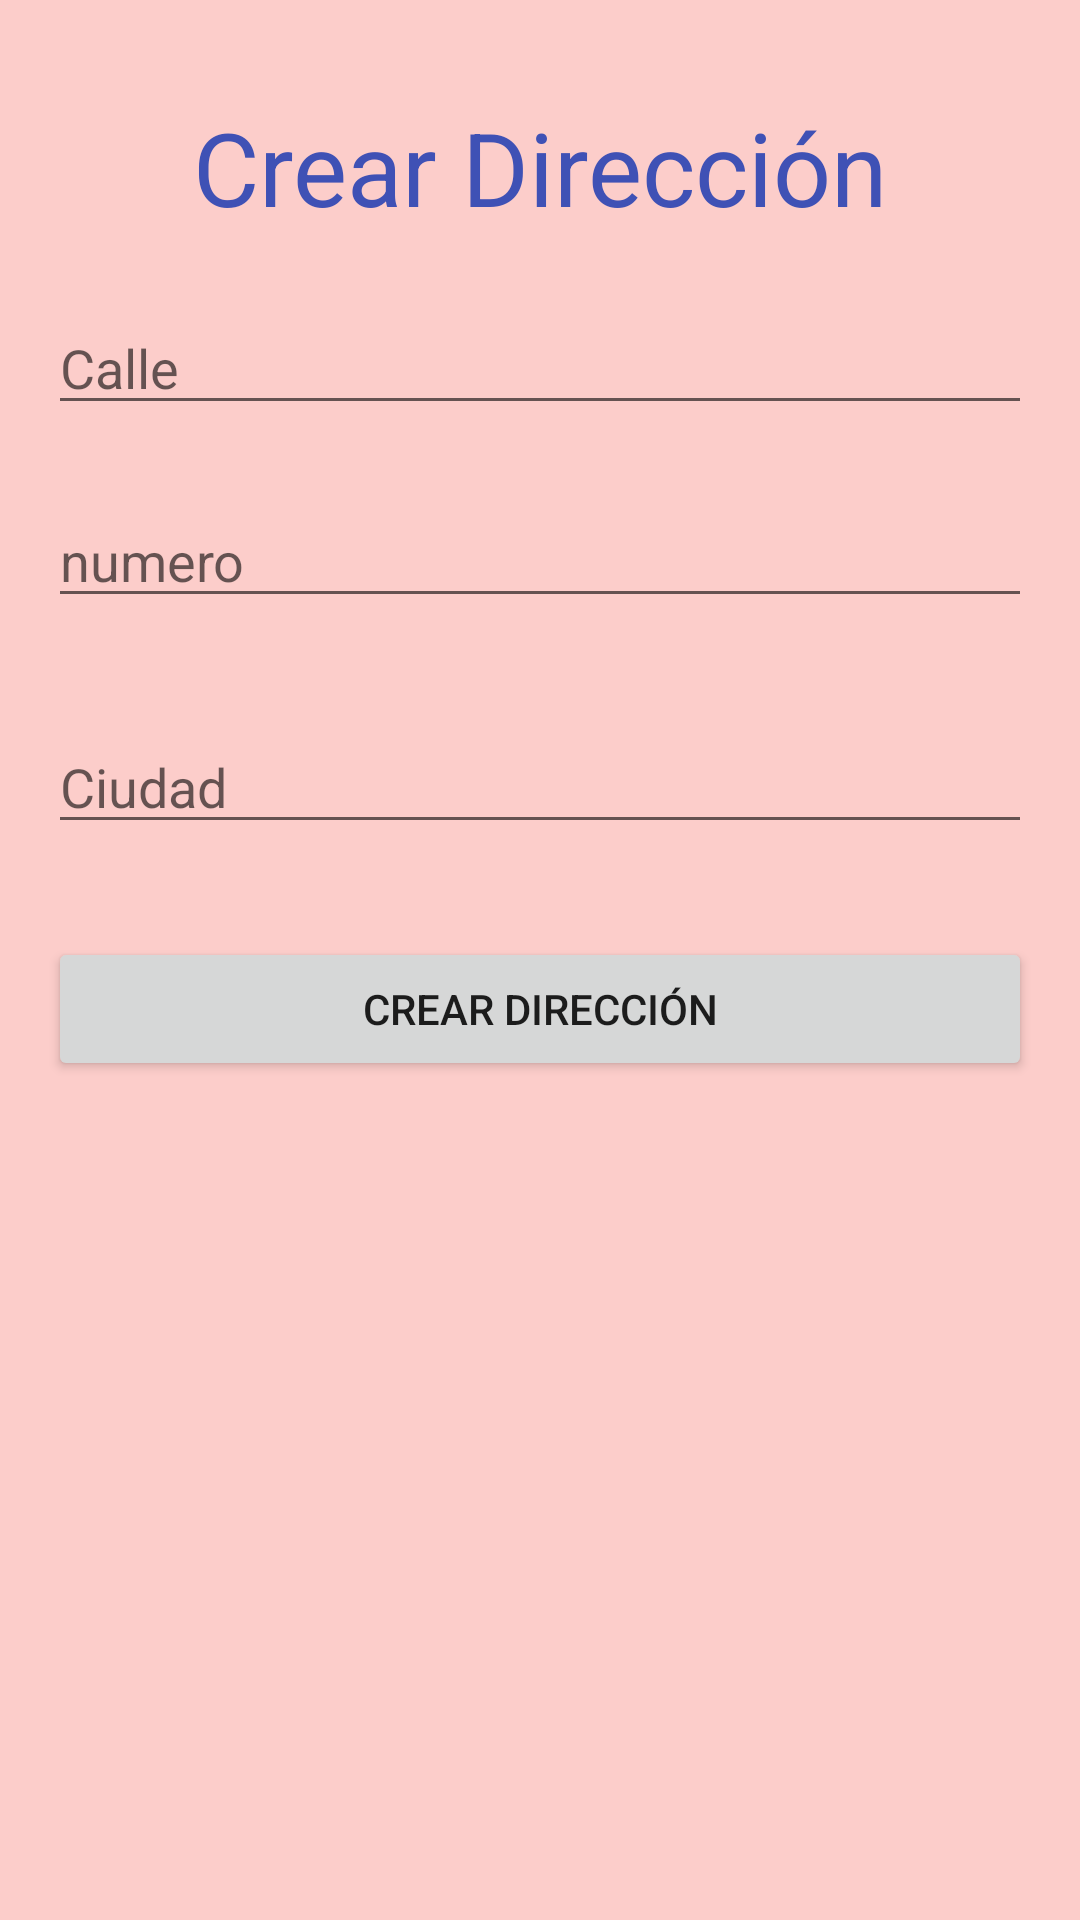

This screen was rendered from an Android layout file. Write that file and the resources it references.
<!-- AndroidManifest.xml: application theme Theme.03EnviarYDevolverInformación -->
<!-- res/layout/activity_create_dir.xml -->
<?xml version="1.0" encoding="utf-8"?>
<androidx.constraintlayout.widget.ConstraintLayout xmlns:android="http://schemas.android.com/apk/res/android"
    xmlns:app="http://schemas.android.com/apk/res-auto"
    xmlns:tools="http://schemas.android.com/tools"
    android:layout_width="match_parent"
    android:layout_height="match_parent"
    android:background="#43F44336"
    android:backgroundTint="#F44336"
    tools:context=".CreateDirActivity">

    <EditText
        android:id="@+id/txtCalleCreateDir"
        android:layout_width="0dp"
        android:layout_height="wrap_content"
        android:layout_marginStart="16dp"
        android:layout_marginTop="22dp"
        android:layout_marginEnd="16dp"
        android:ems="10"
        android:hint="Calle"
        android:inputType="textPersonName"
        app:layout_constraintEnd_toEndOf="parent"
        app:layout_constraintStart_toStartOf="parent"
        app:layout_constraintTop_toBottomOf="@+id/textView" />

    <EditText
        android:id="@+id/txtNumeroCreateDir"
        android:layout_width="0dp"
        android:layout_height="wrap_content"
        android:layout_marginStart="16dp"
        android:layout_marginTop="23dp"
        android:layout_marginEnd="16dp"
        android:ems="10"
        android:hint="numero"
        android:inputType="number"
        app:layout_constraintEnd_toEndOf="parent"
        app:layout_constraintStart_toStartOf="parent"
        app:layout_constraintTop_toBottomOf="@+id/txtCalleCreateDir" />

    <EditText
        android:id="@+id/txtCiudadCreateDir"
        android:layout_width="0dp"
        android:layout_height="wrap_content"
        android:layout_marginStart="16dp"
        android:layout_marginTop="34dp"
        android:layout_marginEnd="16dp"
        android:ems="10"
        android:hint="Ciudad"
        android:inputType="textPersonName"
        app:layout_constraintEnd_toEndOf="parent"
        app:layout_constraintStart_toStartOf="parent"
        app:layout_constraintTop_toBottomOf="@+id/txtNumeroCreateDir" />

    <Button
        android:id="@+id/btnCrearCreateDir"
        android:layout_width="0dp"
        android:layout_height="wrap_content"
        android:layout_marginStart="16dp"
        android:layout_marginTop="31dp"
        android:layout_marginEnd="16dp"
        android:text="Crear Dirección"
        app:layout_constraintEnd_toEndOf="parent"
        app:layout_constraintStart_toStartOf="parent"
        app:layout_constraintTop_toBottomOf="@+id/txtCiudadCreateDir" />

    <TextView
        android:id="@+id/textView"
        android:layout_width="0dp"
        android:layout_height="wrap_content"
        android:layout_marginStart="16dp"
        android:layout_marginTop="33dp"
        android:layout_marginEnd="16dp"
        android:text="Crear Dirección"
        android:textAlignment="center"
        android:textColor="#3F51B5"
        android:textSize="34sp"
        app:layout_constraintEnd_toEndOf="parent"
        app:layout_constraintHorizontal_bias="0.0"
        app:layout_constraintStart_toStartOf="parent"
        app:layout_constraintTop_toTopOf="parent" />
</androidx.constraintlayout.widget.ConstraintLayout>
<!-- resources referenced by this layout -->
<resources>
  <style name="Theme.03EnviarYDevolverInformación" parent="Theme.MaterialComponents.DayNight.DarkActionBar">
          
          <item name="colorPrimary">@color/purple_500</item>
          <item name="colorPrimaryVariant">@color/purple_700</item>
          <item name="colorOnPrimary">@color/white</item>
          
          <item name="colorSecondary">@color/teal_200</item>
          <item name="colorSecondaryVariant">@color/teal_700</item>
          <item name="colorOnSecondary">@color/black</item>
          
          <item name="android:statusBarColor">?attr/colorPrimaryVariant</item>
          
      </style>
  <!-- not gathered from this repository: default colours our renderer supplied (Android Studio template values) -->
  <color name="purple_500">#FF6200EE</color>
  <color name="purple_700">#FF3700B3</color>
  <color name="teal_200">#FF03DAC5</color>
  <color name="teal_700">#FF018786</color>
  <color name="black">#FF000000</color>
  <color name="white">#FFFFFFFF</color>
</resources>
